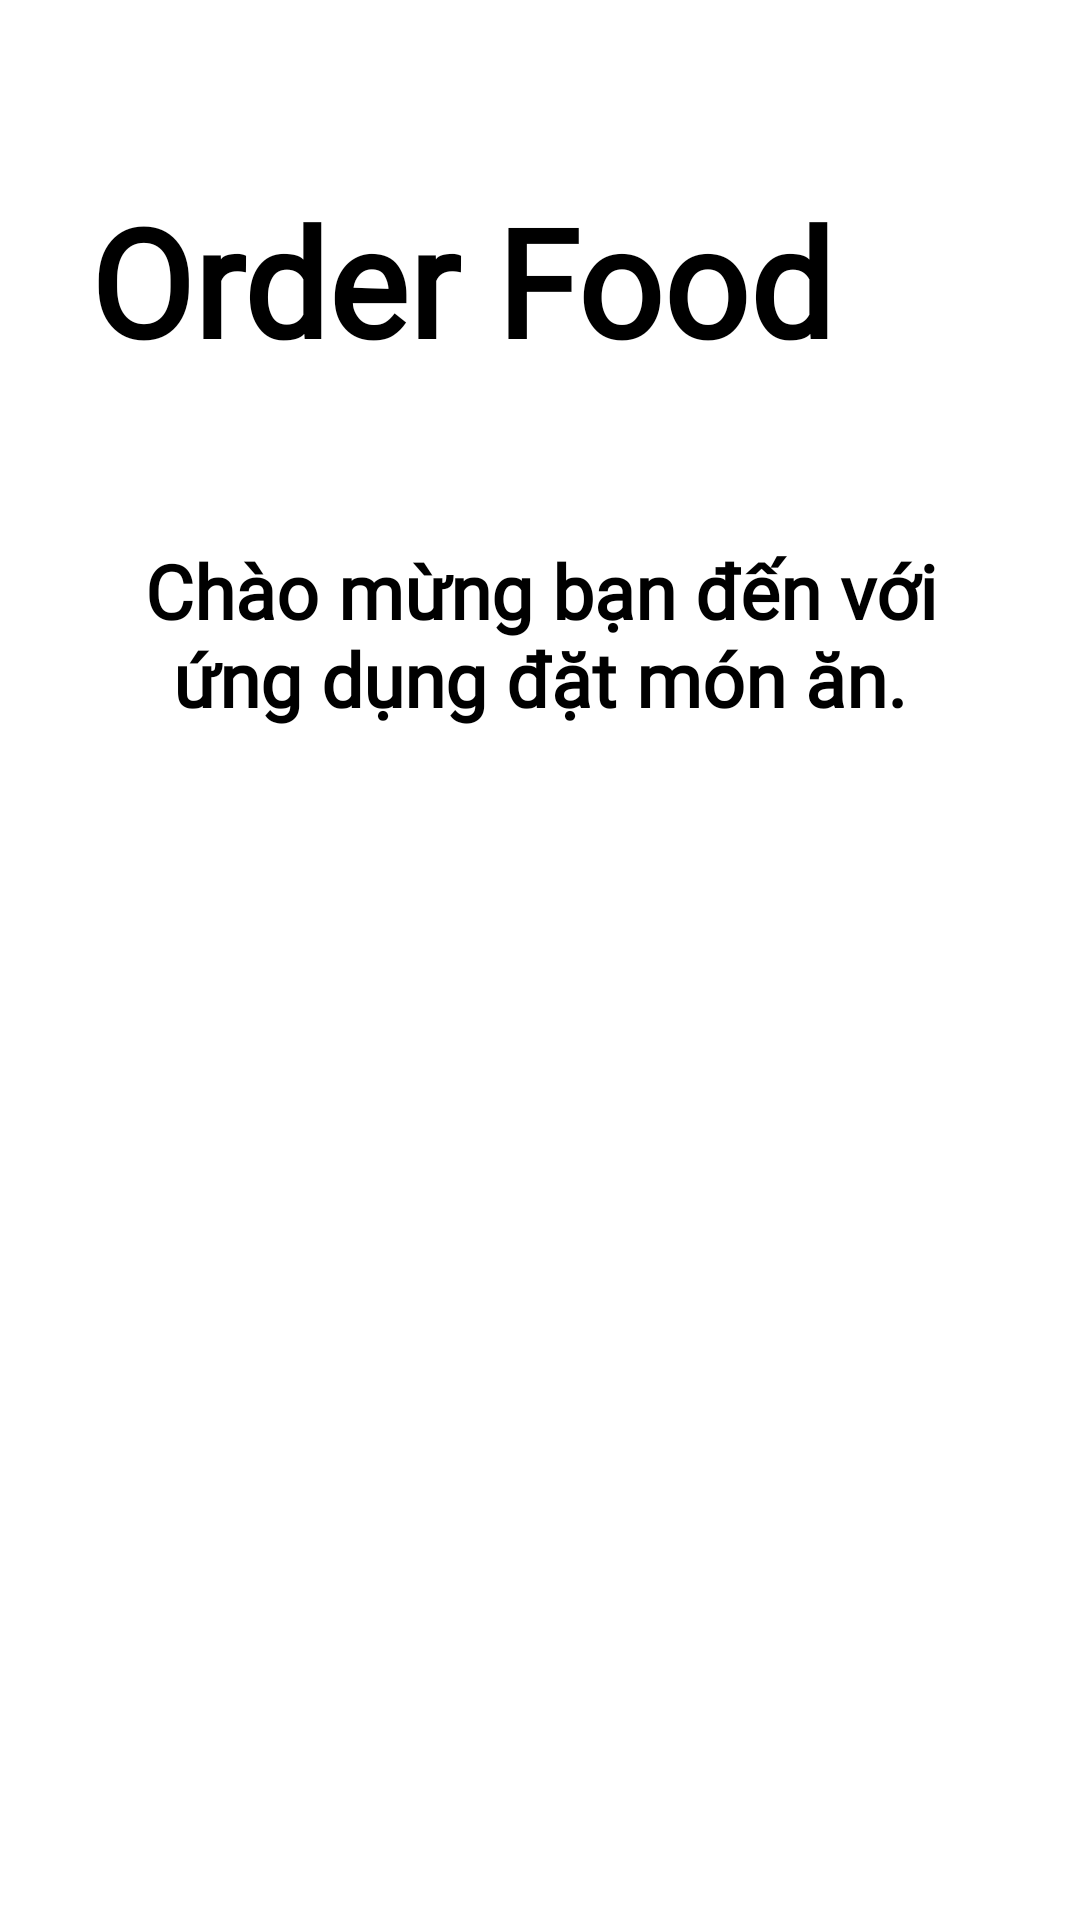

Reconstruct the res/layout file that produces this screen, plus the resources it refers to.
<!-- AndroidManifest.xml: application theme Theme.FoodyApp -->
<!-- res/layout/layout_welcome.xml -->
<?xml version="1.0" encoding="utf-8"?>
<RelativeLayout xmlns:android="http://schemas.android.com/apk/res/android"
    xmlns:app="http://schemas.android.com/apk/res-auto"
    xmlns:tools="http://schemas.android.com/tools"
    android:layout_width="match_parent"
    android:layout_height="match_parent"
    android:paddingBottom="16dp"
    android:paddingTop="60dp"
    android:paddingLeft="16dp"
    android:paddingRight="16dp">

    <TextView
        android:layout_width="300dp"
        android:layout_height="wrap_content"
        android:layout_centerHorizontal="true"
        android:orientation="vertical"
        android:text="Order Food"
        android:textColor="@color/black"
        android:textSize="50sp"
        android:textStyle="bold"
        android:fontFamily="@font/nabila"/>
    <TextView
        android:gravity="center"
        android:layout_width="wrap_content"
        android:layout_height="wrap_content"
        android:layout_centerHorizontal="true"
        android:orientation="vertical"
        android:text="Chào mừng bạn đến với ứng dụng đặt món ăn."
        android:textColor="@color/black"
        android:textSize="25sp"
        android:textStyle="bold"
        android:fontFamily="@font/nabila"
        android:layout_marginTop="120dp"
        android:layout_marginLeft="20dp"/>

    <Button
        android:gravity="center"
        android:id="@+id/btnLoginWelcom"
        android:layout_width="220dp"
        android:layout_height="wrap_content"
        android:layout_centerHorizontal="true"
        android:layout_marginTop="270dp"
        android:background="@drawable/button"
        android:text="Đăng nhập"
        android:textColor="@color/white"
        android:textSize="20dp" />

    <Button
        android:id="@+id/btnRegisterWelcom"
        android:layout_width="220dp"
        android:layout_height="wrap_content"
        android:layout_centerHorizontal="true"
        android:layout_marginTop="340dp"
        android:background="@drawable/button"
        android:text="Đăng ký"
        android:textColor="@color/white"
        android:textSize="20dp" />



</RelativeLayout>
<!-- resources referenced by this layout -->
<resources>
  <color name="black">#FF000000</color>
  <color name="white">#FFFFFFFF</color>
  <style name="Theme.FoodyApp" parent="Theme.MaterialComponents.DayNight.NoActionBar">
          
          <item name="colorPrimary">@color/colorPrimary</item>
          <item name="colorPrimaryDark">@android:color/darker_gray</item>
          <item name="colorPrimaryVariant">@color/purple_700</item>
          <item name="colorOnPrimary">@color/white</item>
          
          <item name="colorSecondary">@color/teal_200</item>
          <item name="colorSecondaryVariant">@color/teal_700</item>
          <item name="colorOnSecondary">@color/black</item>
          
  
          
      </style>
  <color name="colorPrimary">#BA020F</color>
  <color name="purple_700">#FF3700B3</color>
  <color name="teal_200">#FF03DAC5</color>
  <color name="teal_700">#FF018786</color>
</resources>
